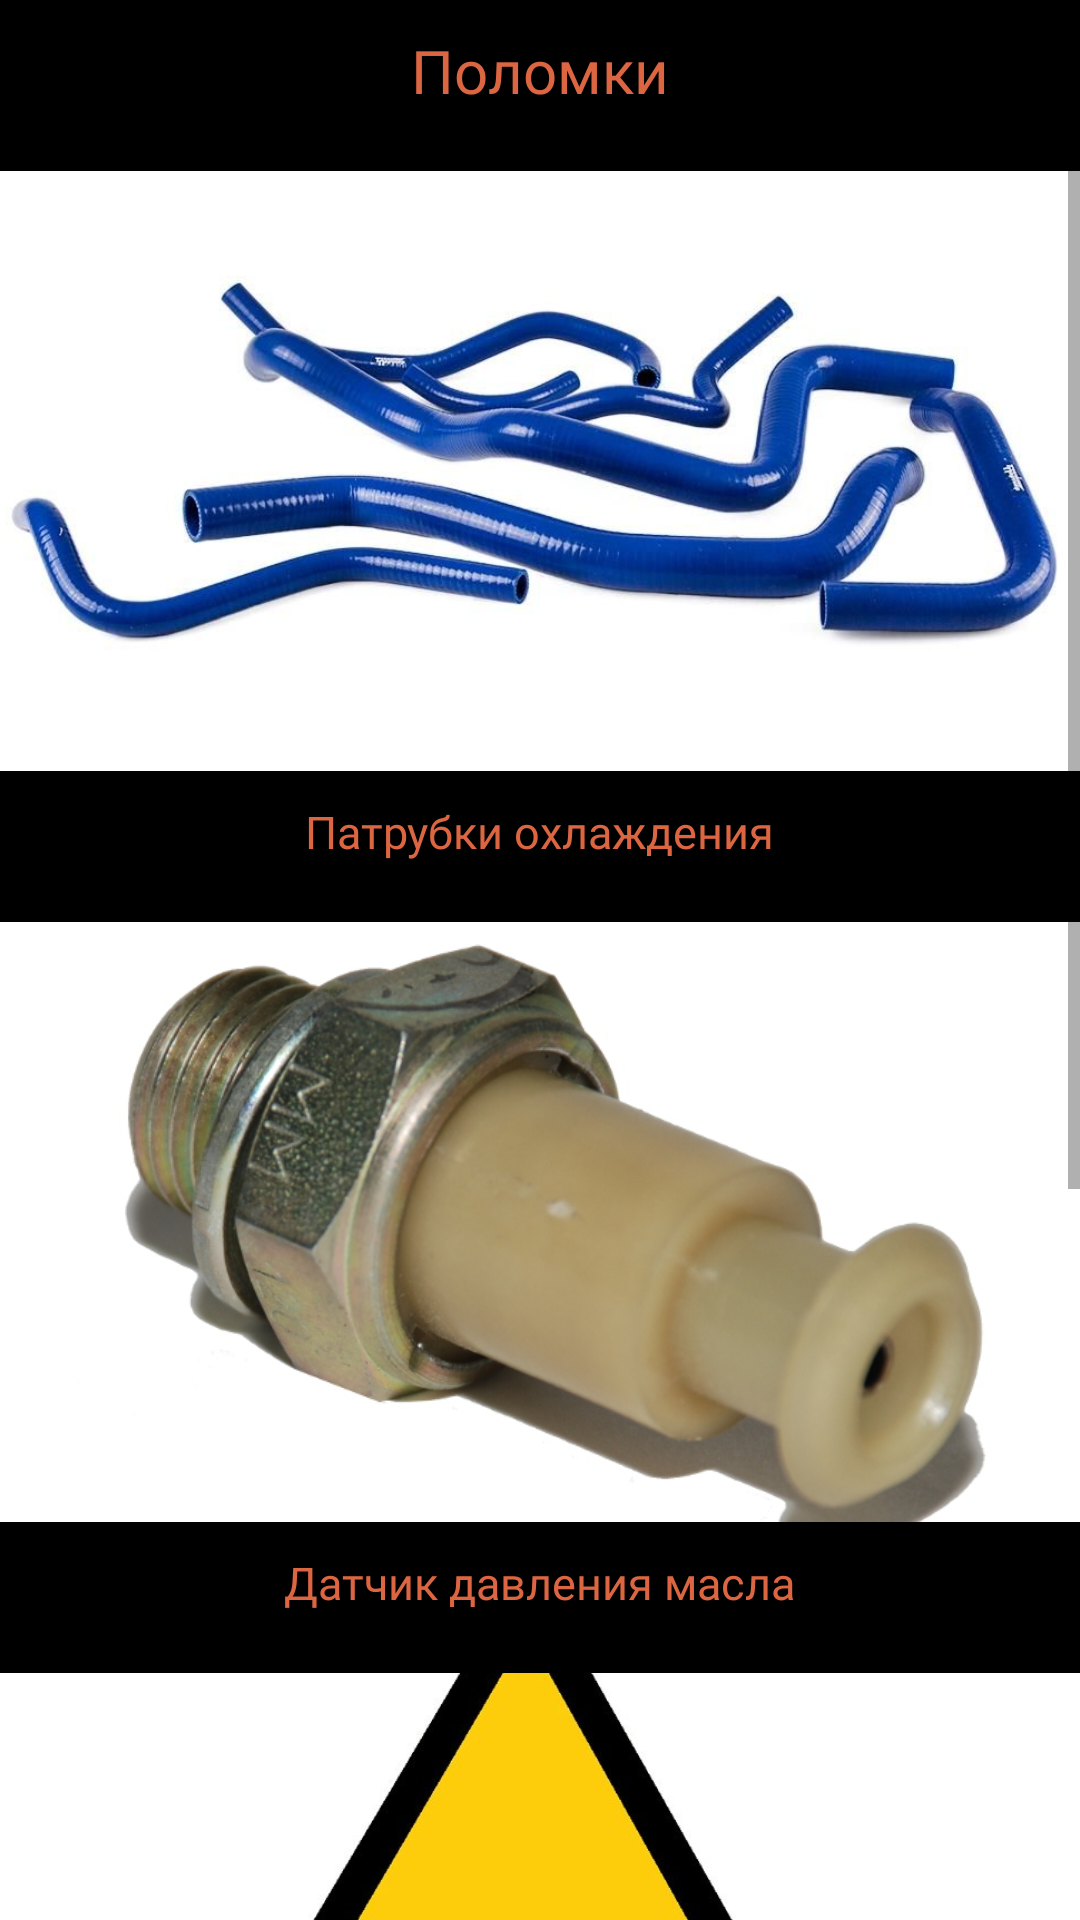

Produce the Android XML layout that renders to this screen, including the resource entries it uses.
<!-- AndroidManifest.xml: application theme Theme.Design.Light.NoActionBar -->
<!-- res/layout/activity_polomki.xml -->
<?xml version="1.0" encoding="utf-8"?>
<LinearLayout xmlns:android="http://schemas.android.com/apk/res/android"
    xmlns:app="http://schemas.android.com/apk/res-auto"
    xmlns:tools="http://schemas.android.com/tools"
    android:layout_width="match_parent"
    android:layout_height="match_parent"
    android:orientation="vertical"
    android:background="#000000"
    tools:context=".PolomkiActivity">
    <TextView
        android:id="@+id/polomoch"
        android:layout_width="wrap_content"
        android:layout_height="wrap_content"
        android:layout_gravity="center"
        android:layout_marginTop="10dp"
        android:fontFamily="@font/inter_semibold"
        android:textColor="#DC6641"
        android:textStyle="normal"
        android:textSize="20dp"
        android:layout_marginBottom="20dp"
        android:text="Поломки" />

    <ScrollView
        android:layout_width="match_parent"
        android:layout_height="match_parent" >

        <LinearLayout
            android:layout_width="match_parent"
            android:layout_height="wrap_content"
            android:orientation="vertical">

            <ImageView
                android:id="@+id/imageView34"
                android:layout_width="380dp"
                android:layout_height="200dp"
                android:layout_gravity="center"
                android:scaleType="centerCrop"
                android:src="@drawable/patrub" />

            <TextView
                android:id="@+id/text_patrubk"
                android:layout_width="wrap_content"
                android:layout_height="wrap_content"
                android:layout_gravity="center"
                android:layout_marginTop="10dp"
                android:fontFamily="@font/inter_semibold"
                android:textColor="#DC6641"
                android:textStyle="normal"
                android:textSize="15dp"
                android:layout_marginBottom="20dp"
                android:text="Патрубки охлаждения" />

            <ImageView
                android:id="@+id/imageView33"
                android:layout_width="380dp"
                android:layout_height="200dp"
                android:layout_gravity="center"
                android:scaleType="centerCrop"
                android:src="@drawable/ddmd" />
            <TextView
                android:id="@+id/ddm"
                android:layout_width="wrap_content"
                android:layout_height="wrap_content"
                android:layout_gravity="center"
                android:layout_marginTop="10dp"
                android:fontFamily="@font/inter_semibold"
                android:textColor="#DC6641"
                android:textStyle="normal"
                android:textSize="15dp"
                android:layout_marginBottom="20dp"
                android:text="Датчик давления масла" />
            <ImageView
                android:id="@+id/razrabtext"
                android:layout_width="380dp"
                android:layout_height="200dp"
                android:layout_gravity="center"
                android:scaleType="centerCrop"
                android:src="@drawable/razrab" />
            <TextView
                android:id="@+id/razrablogo"
                android:layout_width="wrap_content"
                android:layout_height="wrap_content"
                android:layout_gravity="center"
                android:layout_marginTop="10dp"
                android:fontFamily="@font/inter_semibold"
                android:textColor="#DC6641"
                android:textStyle="normal"
                android:textSize="15dp"
                android:layout_marginBottom="20dp"
                android:text="Остальное (В разработке)" />
            <ImageView
                android:id="@+id/razrabtext2"
                android:layout_width="380dp"
                android:layout_height="200dp"
                android:layout_gravity="center"
                android:scaleType="centerCrop"
                android:src="@drawable/razrab" />
            <TextView
                android:id="@+id/razrablogo2"
                android:layout_width="wrap_content"
                android:layout_height="wrap_content"
                android:layout_gravity="center"
                android:layout_marginTop="10dp"
                android:fontFamily="@font/inter_semibold"
                android:textColor="#DC6641"
                android:textStyle="normal"
                android:textSize="15dp"
                android:layout_marginBottom="20dp"
                android:text="Остальное2 (В разработке)" />

        </LinearLayout>
    </ScrollView>
</LinearLayout>
<!-- resources referenced by this layout -->
<resources>
  <!-- drawable ddmd: jpg bitmap (drawable, 83659 bytes) -->
  <!-- drawable patrub: jpg bitmap (drawable, 41485 bytes) -->
  <!-- drawable razrab: jpg bitmap (drawable, 83699 bytes) -->
</resources>
